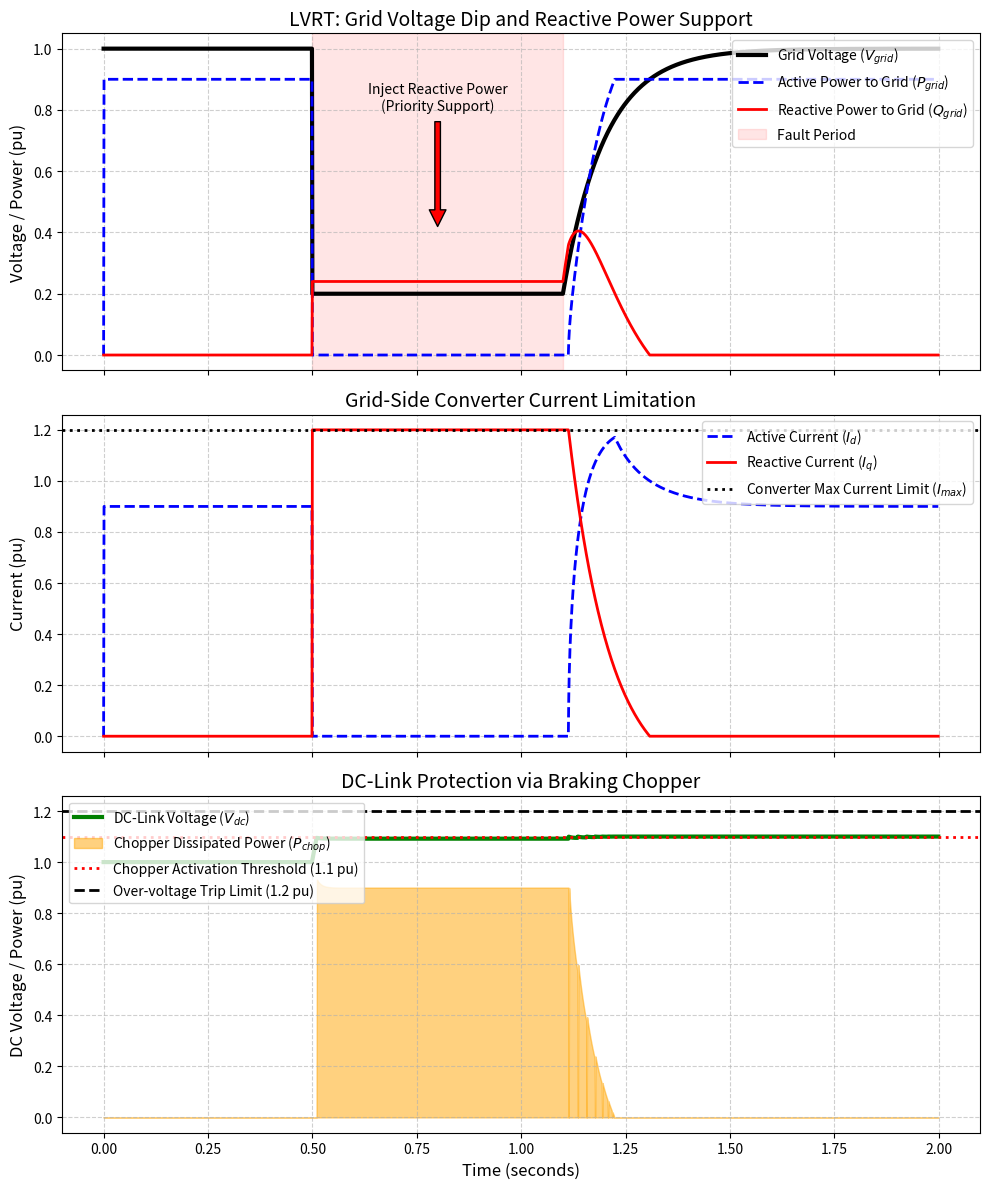

Write the Python code that produced this figure.
import numpy as np
import pandas as pd
import matplotlib
matplotlib.use('Agg')
import matplotlib.pyplot as plt
import os

# Ensure the directory exists
output_dir = r"D:\cowork\教材\chs-books-v2\books\wind-power-system-modeling-control\assets\ch03"
os.makedirs(output_dir, exist_ok=True)

# 永磁直驱同步发电机 (PMSG) 全功率变流器控制
# 模拟低电压穿越 (LVRT) 期间，PMSG 如何通过网侧变流器 (GSC) 注入无功功率支撑电网，
# 并通过斩波电路 (Chopper) 消耗多余的有功功率保护直流母线 (DC-Link)。

# 1. 物理参数与模拟设定
t_end = 2.0 # 模拟 2 秒
dt = 0.001  # 1 ms
time = np.arange(0, t_end, dt)
N = len(time)

P_rated = 1.0 # 标幺值 1.0 pu (比如 2MW)
V_dc_nom = 1.0 # 直流母线额定电压 1.0 pu
C_dc = 0.1 # 直流母线电容 (pu)

# 2. 电网电压跌落事件 (Grid Fault / Voltage Dip)
V_grid = np.ones(N)
# 假设在 t=0.5s 发生严重三相短路，电压跌落至 0.2pu，持续 0.6s (至1.1s恢复)
fault_start = 0.5
fault_end = 1.1
dip_level = 0.2

for i in range(N):
    if fault_start <= time[i] < fault_end:
        V_grid[i] = dip_level
    elif time[i] >= fault_end:
        # 电压呈指数恢复
        V_grid[i] = 1.0 - (1.0 - dip_level) * np.exp(-(time[i] - fault_end) / 0.1)

# 3. 状态变量初始化
P_gen = np.ones(N) * 0.9 # 发电机发出的有功功率 (假设风速恒定，一直发电0.9pu)
P_grid = np.zeros(N)     # 送入电网的有功功率
Q_grid = np.zeros(N)     # 送入电网的无功功率
V_dc = np.ones(N) * V_dc_nom
P_chop = np.zeros(N)     # 斩波器消耗的功率

# 网侧变流器 (GSC) 电流限制
I_max = 1.2 # GSC 最大允许过载电流 1.2 pu

# 4. LVRT 控制逻辑演进
for i in range(1, N):
    v = V_grid[i]
    
    # --------------------------
    # GSC 控制策略 (网侧变流器)
    # --------------------------
    if v < 0.9: # 触发低电压穿越
        # 电网规范要求：电压跌落越深，注入的无功电流 Iq 必须越大
        # Iq_ref = k * (0.9 - V)
        k_droop = 2.0
        Iq_ref = min(k_droop * (0.9 - v), I_max)
        
        # 优先保证无功，剩余容量给有功 (Id)
        # Id_ref^2 + Iq_ref^2 <= I_max^2
        Id_max = np.sqrt(max(0, I_max**2 - Iq_ref**2))
        
        # 由于电网电压 v 极低，能送入电网的最大有功 P = v * Id
        P_capacity = v * Id_max
        Id_ref = min(P_gen[i] / v, Id_max) if v > 0.05 else 0.0
        
        P_grid[i] = v * Id_ref
        Q_grid[i] = v * Iq_ref
    else:
        # 正常运行：有功全送，无功为0 (或按调度指令)
        P_capacity = v * I_max
        P_grid[i] = min(P_gen[i], P_capacity)
        Q_grid[i] = 0.0
        
    # --------------------------
    # 直流母线动态与斩波保护 (DC-Link & Chopper)
    # --------------------------
    # 能量平衡：C * V_dc * dV_dc/dt = P_gen - P_grid - P_chop
    # 如果 P_gen > P_grid，多余的能量会冲进电容，导致 V_dc 飙升
    
    # 预测下一个时刻的电压 (如果不加斩波)
    dP = P_gen[i] - P_grid[i]
    V_dc_pred = V_dc[i-1] + (dP / (C_dc * V_dc[i-1])) * dt
    
    # 斩波控制逻辑：如果 V_dc 超过 1.1 pu，启动制动电阻消耗多余能量
    if V_dc_pred > 1.1:
        # 简单比例控制，强制消耗多余功率
        P_chop[i] = dP + (V_dc_pred - 1.1) * 10.0
        # 斩波器物理上限
        P_chop[i] = min(P_chop[i], 1.0) 
    else:
        P_chop[i] = 0.0
        
    # 实际更新 V_dc
    dP_actual = P_gen[i] - P_grid[i] - P_chop[i]
    V_dc[i] = V_dc[i-1] + (dP_actual / (C_dc * V_dc[i-1])) * dt
    V_dc[i] = max(0.1, V_dc[i]) # 防止数值崩溃

# 5. 绘图
fig, (ax1, ax2, ax3) = plt.subplots(3, 1, figsize=(10, 12), sharex=True)

# A. 电网电压与功率分配
ax1.plot(time, V_grid, 'k-', linewidth=3, label='Grid Voltage ($V_{grid}$)')
ax1.plot(time, P_grid, 'b--', linewidth=2, label='Active Power to Grid ($P_{grid}$)')
ax1.plot(time, Q_grid, 'r-', linewidth=2, label='Reactive Power to Grid ($Q_{grid}$)')

ax1.axvspan(fault_start, fault_end, color='red', alpha=0.1, label='Fault Period')
ax1.set_ylabel('Voltage / Power (pu)', fontsize=12)
ax1.set_title('LVRT: Grid Voltage Dip and Reactive Power Support', fontsize=14)
ax1.legend(loc='upper right')
ax1.grid(True, linestyle='--', alpha=0.6)

ax1.annotate('Inject Reactive Power\n(Priority Support)', xy=(0.8, 0.4), xytext=(0.8, 0.8),
             arrowprops=dict(facecolor='red', shrink=0.05), ha='center')

# B. 变流器电流追踪 (网侧 GSC)
I_active = P_grid / V_grid
I_reactive = Q_grid / V_grid
# 处理除以接近 0 的小数值问题
I_active[V_grid < 0.05] = 0
I_reactive[V_grid < 0.05] = 0

ax2.plot(time, I_active, 'b--', linewidth=2, label='Active Current ($I_d$)')
ax2.plot(time, I_reactive, 'r-', linewidth=2, label='Reactive Current ($I_q$)')
ax2.axhline(I_max, color='k', linestyle=':', linewidth=2, label='Converter Max Current Limit ($I_{max}$)')

ax2.set_ylabel('Current (pu)', fontsize=12)
ax2.set_title('Grid-Side Converter Current Limitation', fontsize=14)
ax2.legend(loc='upper right')
ax2.grid(True, linestyle='--', alpha=0.6)

# C. 直流母线电压与斩波保护
ax3.plot(time, V_dc, 'g-', linewidth=3, label='DC-Link Voltage ($V_{dc}$)')
ax3.fill_between(time, 0, P_chop, color='orange', alpha=0.5, label='Chopper Dissipated Power ($P_{chop}$)')

ax3.axhline(1.1, color='red', linestyle=':', linewidth=2, label='Chopper Activation Threshold (1.1 pu)')
ax3.axhline(1.2, color='black', linestyle='--', linewidth=2, label='Over-voltage Trip Limit (1.2 pu)')

ax3.set_xlabel('Time (seconds)', fontsize=12)
ax3.set_ylabel('DC Voltage / Power (pu)', fontsize=12)
ax3.set_title('DC-Link Protection via Braking Chopper', fontsize=14)
ax3.legend(loc='upper left')
ax3.grid(True, linestyle='--', alpha=0.6)

plt.tight_layout()
plt.savefig(os.path.join(output_dir, "pmsg_lvrt_sim.png"), dpi=300, bbox_inches='tight')

# 6. 生成对比表格
history = []
snapshots = [0.2, 0.6, 1.0, 1.5]
labels = ["Pre-Fault", "Deep Fault (0.6s)", "Fault Clearing (1.0s)", "Recovered"]

for idx, t_snap in enumerate(snapshots):
    i = int(t_snap / dt)
    history.append({
        'State': labels[idx],
        'Grid Volt (pu)': round(V_grid[i], 2),
        'P_grid (pu)': round(P_grid[i], 2),
        'Q_grid (pu)': round(Q_grid[i], 2),
        'I_reactive (pu)': round(I_reactive[i], 2),
        'DC Volt (pu)': round(V_dc[i], 2),
        'Chopper Power': round(P_chop[i], 2)
    })

df = pd.DataFrame(history)
md_table = df.to_markdown(index=False)
with open(os.path.join(output_dir, "pmsg_lvrt_table.md"), "w", encoding="utf-8") as f:
    f.write(md_table)

# 占位图生成
def create_schematic(path, title, description):
    from PIL import Image, ImageDraw, ImageFont
    img = Image.new('RGB', (1024, 512), color=(240, 245, 250))
    d = ImageDraw.Draw(img)
    d.rectangle([10, 10, 1014, 502], outline=(100, 100, 150), width=3)
    try: font_title = ImageFont.truetype('arial.ttf', 36); font_desc = ImageFont.truetype('arial.ttf', 24)
    except: font_title = ImageFont.load_default(); font_desc = ImageFont.load_default()
    d.text((40, 40), title, fill=(20, 40, 100), font=font_title)
    
    words = description.split()
    lines, current_line = [], []
    for word in words:
        current_line.append(word)
        if len(current_line) > 12: lines.append(' '.join(current_line)); current_line = []
    if current_line: lines.append(' '.join(current_line))
        
    y_offset = 120
    for line in lines:
        d.text((40, y_offset), line, fill=(50, 50, 50), font=font_desc)
        y_offset += 35
    img.save(path)

create_schematic(os.path.join(output_dir, "problem_nano.png"), "Ch03: PMSG & Full Converter", "Diagram of a Permanent Magnet Synchronous Generator (PMSG). Generator is decoupled from the grid via a Full-Scale Back-to-Back Converter with a DC-Link capacitor and a braking chopper circuit in the middle.")

print("Files generated successfully.")
